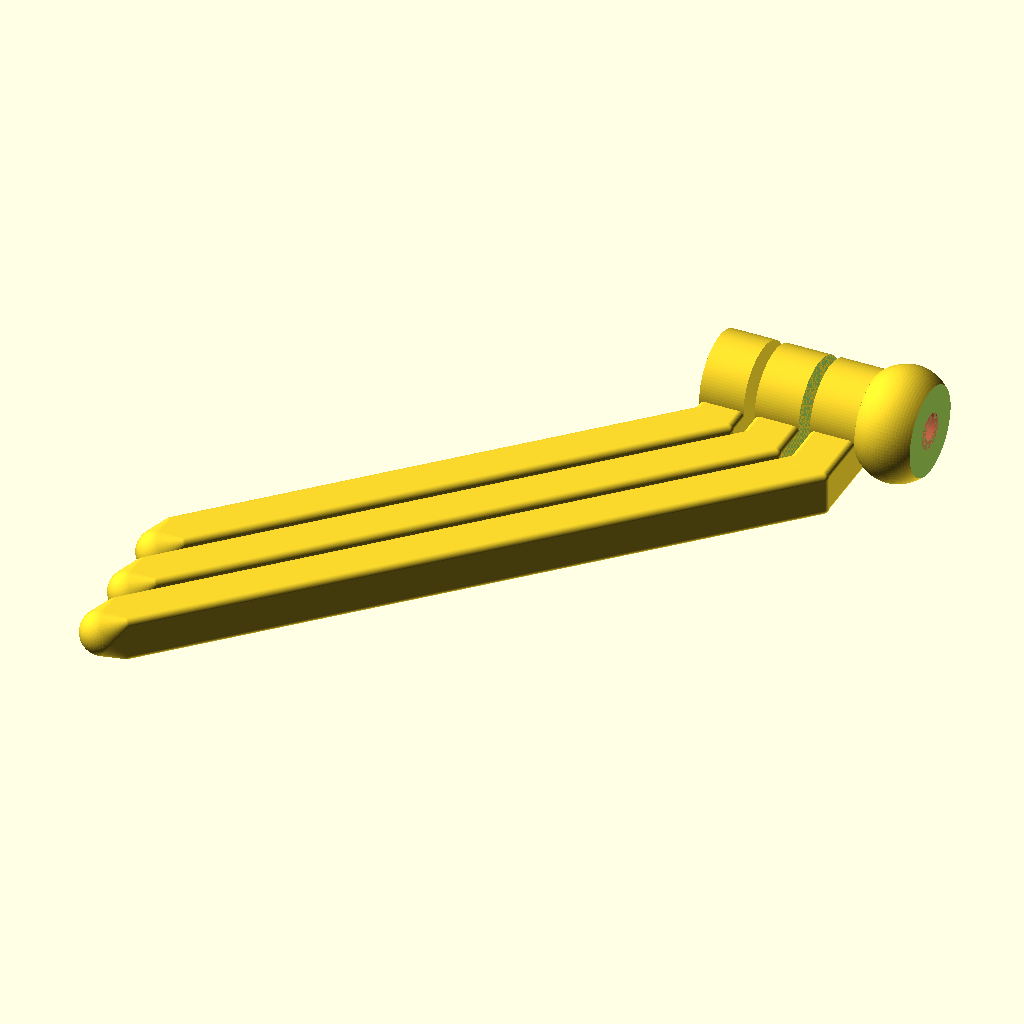
Cell 1 — every parameter at its default value.
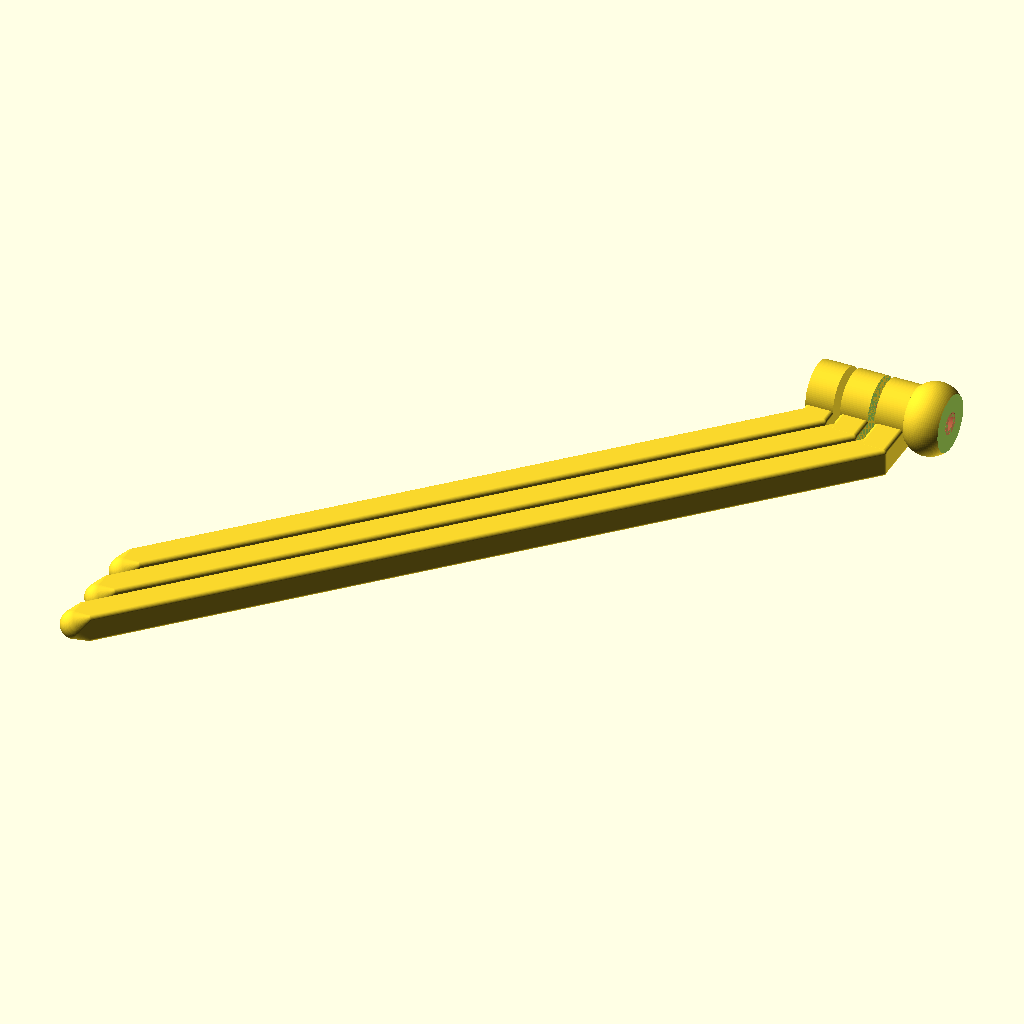
Cell 2: longueur = 190 (everything else at default).
All cells are drawn from the same view direction (rotation 55°, 0°, 25°, orthographic, colour scheme Cornfield), but the view is re-fitted for each cell, so position and scale can differ between cells as well as the parameter.
OpenSCAD source file inputs/thingiverse/files/thing-3001447/files/tripod.scad:
// copyright aeropic 2018

// play with this value to trim the length of the feet
longueur = 95; 



/* [Hidden] */


diam_plate = 16 ; // diametre du plateau
//  diametre de la tete spherique = diam_plate+4
$fn = 100;
angle = 00;





/*
 * ISO-standard metric threads, following this specification:
 *          http://en.wikipedia.org/wiki/ISO_metric_screw_thread
 *
 * Dan Kirshner - dan_kirshner@yahoo.com
 *
 * You are welcome to make free use of this software.  Retention of my
 * authorship credit would be appreciated.
 *
 * Version 1.5.  2015-06-12  Options: thread_size, groove.
 * Version 1.4.  2014-10-17  Use "faces" instead of "triangles" for polyhedron
 * Version 1.3.  2013-12-01  Correct loop over turns -- don't have early cut-off
 * Version 1.2.  2012-09-09  Use discrete polyhedra rather than linear_extrude ()
 * Version 1.1.  2012-09-07  Corrected to right-hand threads!
 */

// Examples.
//
// Standard M8 x 1.
*metric_thread (diameter=8, pitch=1, length=4);

// Completely non-standard: long pitch, same thread size.
//metric_thread (diameter=8, pitch=4, length=4, thread_size=1, groove=true);

// English: 1/4 x 20.

// Thread for mounting on Rohloff hub.
//difference () {
//   cylinder (r=20, h=10, $fn=100);
//
//   metric_thread (diameter=34, pitch=1, length=10, internal=true, n_starts=6);
//}


// ----------------------------------------------------------------------------
function segments (diameter) = min (50, ceil (diameter*6));


// ----------------------------------------------------------------------------
// internal -    true = clearances for internal thread (e.g., a nut).
//               false = clearances for external thread (e.g., a bolt).
//               (Internal threads should be "cut out" from a solid using
//               difference ()).
// n_starts -    Number of thread starts (e.g., DNA, a "double helix," has
//               n_starts=2).  See wikipedia Screw_thread.
// thread_size - (non-standard) size of a single thread "V" - independent of
//               pitch.  Default: same as pitch.
// groove      - (non-standard) subtract inverted "V" from cylinder (rather than
//               add protruding "V" to cylinder).
module metric_thread (diameter=8, pitch=1, length=1, internal=false, n_starts=1,
                      thread_size=-1, groove=false)
{
   // thread_size: size of thread "V" different than travel per turn (pitch).
   // Default: same as pitch.
   local_thread_size = thread_size == -1 ? pitch : thread_size;

   n_segments = segments (diameter);
   h = local_thread_size * cos (30);

   if (! groove) {
      metric_thread_turns (diameter, pitch, length, internal, n_starts, 
                           local_thread_size, groove);
   }

   difference () {

      // Solid center, including Dmin truncation.
      if (groove) {
         cylinder (r=diameter/2, h=length, $fn=n_segments);
      } else if (internal) {
         cylinder (r=diameter/2 - h*5/8, h=length, $fn=n_segments);
      } else {

         // External thread includes additional relief.
         cylinder (r=diameter/2 - h*5.3/8, h=length, $fn=n_segments);
      }

      if (groove) {
         metric_thread_turns (diameter, pitch, length, internal, n_starts, 
                              local_thread_size, groove);
      }
   }
}


// ----------------------------------------------------------------------------
// Input units in inches.
// Note: units of measure in drawing are mm!
module english_thread (diameter=0.25, threads_per_inch=20, length=1,
                      internal=false, n_starts=1, thread_size=-1, groove)
{
   // Convert to mm.
   mm_diameter = diameter*25.4;
   mm_pitch = (1.0/threads_per_inch)*25.4;
   mm_length = length*25.4;

   echo (str ("mm_diameter: ", mm_diameter));
   echo (str ("mm_pitch: ", mm_pitch));
   echo (str ("mm_length: ", mm_length));
   metric_thread (mm_diameter, mm_pitch, mm_length, internal, n_starts, 
                  thread_size, groove);
}

// ----------------------------------------------------------------------------
module metric_thread_turns (diameter, pitch, length, internal, n_starts, 
                            thread_size, groove)
{
   // Number of turns needed.
   n_turns = floor (length/pitch);

   intersection () {

      // Start one below z = 0.  Gives an extra turn at each end.
      for (i=[-1*n_starts : n_turns+1]) {
         translate ([0, 0, i*pitch]) {
            metric_thread_turn (diameter, pitch, internal, n_starts, 
                                thread_size, groove);
         }
      }

      // Cut to length.
      translate ([0, 0, length/2]) {
         cube ([diameter*3, diameter*3, length], center=true);
      }
   }
}


// ----------------------------------------------------------------------------
module metric_thread_turn (diameter, pitch, internal, n_starts, thread_size,
                           groove)
{
   n_segments = segments (diameter);
   fraction_circle = 1.0/n_segments;
   for (i=[0 : n_segments-1]) {
      rotate ([0, 0, i*360*fraction_circle]) {
         translate ([0, 0, i*n_starts*pitch*fraction_circle]) {
            thread_polyhedron (diameter/2, pitch, internal, n_starts, 
                               thread_size, groove);
         }
      }
   }
}


// ----------------------------------------------------------------------------
// z (see diagram) as function of current radius.
// (Only good for first half-pitch.)
function z_fct (current_radius, radius, pitch)
   = 0.5* (current_radius - (radius - 0.875*pitch*cos (30)))
                                                       /cos (30);

// ----------------------------------------------------------------------------
module thread_polyhedron (radius, pitch, internal, n_starts, thread_size,
                          groove)
{
   n_segments = segments (radius*2);
   fraction_circle = 1.0/n_segments;


   h = thread_size * cos (30);
   outer_r = radius + (internal ? h/20 : 0); // Adds internal relief.
   //echo (str ("outer_r: ", outer_r));

   inner_r = radius - 0.875*h; // Does NOT do Dmin_truncation - do later with
                               // cylinder.

   translate_y = groove ? outer_r + inner_r : 0;
   reflect_x   = groove ? 1 : 0;

   // Make these just slightly bigger (keep in proportion) so polyhedra will
   // overlap.
   x_incr_outer = (! groove ? outer_r : inner_r) * fraction_circle * 2 * PI * 1.005;
   x_incr_inner = (! groove ? inner_r : outer_r) * fraction_circle * 2 * PI * 1.005;
   z_incr = n_starts * pitch * fraction_circle * 1.005;

   /*    
    (angles x0 and x3 inner are actually 60 deg)

                          /\  (x2_inner, z2_inner) [2]
                         /  \
   (x3_inner, z3_inner) /    \
                  [3]   \     \
                        |\     \ (x2_outer, z2_outer) [6]
                        | \    /
                        |  \  /|
             z          |[7]\/ / (x1_outer, z1_outer) [5]
             |          |   | /
             |   x      |   |/
             |  /       |   / (x0_outer, z0_outer) [4]
             | /        |  /     (behind: (x1_inner, z1_inner) [1]
             |/         | /
    y________|          |/
   (r)                  / (x0_inner, z0_inner) [0]

   */

   x1_outer = outer_r * fraction_circle * 2 * PI;

   z0_outer = z_fct (outer_r, radius, thread_size);
   //echo (str ("z0_outer: ", z0_outer));

   //polygon ([[inner_r, 0], [outer_r, z0_outer], 
   //        [outer_r, 0.5*pitch], [inner_r, 0.5*pitch]]);
   z1_outer = z0_outer + z_incr;

   translate ([0, translate_y, 0]) {
      mirror ([reflect_x, 0, 0]) {

         // Rule for face ordering: look at polyhedron from outside: points must
         // be in clockwise order.
         polyhedron (
            points = [
                      [-x_incr_inner/2, -inner_r, 0],                        // [0]
                      [x_incr_inner/2, -inner_r, z_incr],                    // [1]
                      [x_incr_inner/2, -inner_r, thread_size + z_incr],     // [2]
                      [-x_incr_inner/2, -inner_r, thread_size],             // [3]

                      [-x_incr_outer/2, -outer_r, z0_outer],                 // [4]
                      [x_incr_outer/2, -outer_r, z0_outer + z_incr],         // [5]
                      [x_incr_outer/2, -outer_r, thread_size - z0_outer + z_incr], // [6]
                      [-x_incr_outer/2, -outer_r, thread_size - z0_outer]   // [7]
                     ],

            faces = [
                      [0, 3, 7, 4],  // This-side trapezoid

                      [1, 5, 6, 2],  // Back-side trapezoid

                      [0, 1, 2, 3],  // Inner rectangle

                      [4, 7, 6, 5],  // Outer rectangle

                      // These are not planar, so do with separate triangles.
                      [7, 2, 6],     // Upper rectangle, bottom
                      [7, 3, 2],     // Upper rectangle, top

                      [0, 5, 1],     // Lower rectangle, bottom
                      [0, 4, 5]      // Lower rectangle, top
                     ]
         );
      }
   }
}


module barre(long, ball) {
    hull() {
        translate ([-3,0,-3]) sphere (d = 2, center = true);
        translate ([3,0,-3]) sphere (d = 2, center = true);
        translate ([-3,0,3]) sphere (d = 2, center = true);
        translate ([3,0,3]) sphere (d = 2, center = true);
        translate ([-3,long,-3]) sphere (d = 2, center = true);
        translate ([3,long,-3]) sphere (d = 2, center = true);
        translate ([-3,long,3]) sphere (d = 2, center = true);
        translate ([3,long,3]) sphere (d = 2, center = true);
        if (ball == "yes") {
        translate ([-0,long+3,0])sphere (d = 8, center = true);}
    }
}


module nut_torus1(){
    difference(){
        union() {
            rotate_extrude(convexity = 10, $fn = 100)
translate([diam_plate/2, 0, 0])
circle(d= 4, $fn = 100);
translate([0, 0, 1]) cylinder(d= diam_plate, h = 6, center = true);
}
rotate([0,0,90]) cylinder (d = 3.2, h = 15, center = true);
 translate([0, 0, -2])rotate([0,0,90]) cylinder (d = 6.2, h = 10, center = true); //tete vis

translate([-diam_plate/2-5, 0, -3])cube([10, 30, 10], center = true); //meplat
translate([diam_plate/2+5, 0, -3])cube([10, 30, 10], center = true);// meplat
} // end diff
}

module nut_torus(){
    difference(){
        union() {
          scale([1,1,0.825])  sphere (d = (diam_plate+4));
translate([0, 0, 1]) cylinder(d= diam_plate, h = 6, center = true);
}
rotate([0,0,90]) cylinder (d = 3.2, h = 15, center = true);
 #translate([0, 0, -1])rotate([0,0,90]) cylinder (d = 6.3, h = 8, center = true); // tete vis

translate([-diam_plate/2-5, 0, -3])cube([10, 30, 30], center = true); //meplat
*translate([diam_plate/2+5, 0, -3])cube([10, 30, 30], center = true);// meplat
translate([0, 0, -5-5])cube([30, 30, 10], center = true); //meplat haut
translate([0, 0, 5+5])cube([30, 30, 10], center = true);// meplat bas
} // end diff
}

module M3_nut () {
    rotate([180,0,0])difference(){
        union(){
        cylinder(d= diam_plate  , h = 4, center = true);
         translate([0, 0, -1])   cylinder(d= 12 , h = 6, center = true);
        for(i = [0 : 30 : 360]) {
    rotate([0,0,i]) translate ([diam_plate/2,0,0]) cylinder(d= 3 , h = 4, center = true);}
    } // end union
   # cylinder(d= 6.2 , h = 4, center = true, $fn = 6);
    # cylinder(d= 3.2 , h = 14, center = true);
} // end diff
}



module axe(large) {
    difference() {
 union(){
     barre(large+4 + diam_plate/2, "no");
    translate ([0,4+diam_plate/2+ large,diam_plate/2 - 4])rotate([0,90,0]) cylinder (d= diam_plate, h = 8, center = true);
  * #  translate ([-4,1.34*diam_plate/4+ large,1.9*diam_plate/4 ])rotate([-30,0,0]) cube([8,diam_plate/2,diam_plate/2], center = false); //butee
    } //end union
 translate ([0,4+diam_plate/2+ large,diam_plate/2 - 4]) rotate([0,90,0]) cylinder (d=3.2, h = 10, center = true);
} // end diff
    
    
}

 module foot(longueur, largeur) {
translate ([1,2,0]) rotate([0,0,90+45])barre(longueur, "yes");
axe(largeur);
}

module head(){
   difference() {
       union(){
           translate ([-17,0,-diam_plate/2-2.5]) rotate([0,0,0]) cylinder (d= 12, h = 3, center = true); //bossage vis
           hull() {
       sphere (d= diam_plate + 4 +4, center = true);
       translate ([-50+diam_plate/2,0,0]) rotate([0,-90,0]) cylinder (d= diam_plate + 4 +4, h = 2, center = true);
   } // end hull
   } // end union
   #translate ([2,0,0]) sphere (d= diam_plate+4 + 0.2, center = true);
   translate ([-15,0,0]) cube ([60,30,1.5], center = true); //fente
   translate ([11,0]) cube ([10,30,30], center = true); //haut
    translate ([-37.5,0,0])rotate([0,90,0]) difference(){ 
        scale([1,1,0.825])  sphere (d = (diam_plate+4)+ 0.2); // on perce le tore
        translate([0, 0, -5-5])cube([30, 30, 10], center = true); //meplat haut
        translate([0, 0, 5+5])cube([30, 30, 10], center = true);// meplat bas
    } // end diff
   translate ([-29,0,0]) rotate([0,-90,0]) cylinder (d1 =0,d2= diam_plate +1+0.2,  h = 8, center = true); //trou du bas cone
     translate ([-42,0,0]) rotate([0,-90,0]) cylinder (d= diam_plate +2.5,  h = 7, center = true); //trou du bas 
  scale([1,1,0.8]) translate ([-41,0,0]) rotate([0,-90,0]) cylinder (d= diam_plate +4,  h = 6, center = true); //trou ovale du bas 
   translate ([-17,0,0]) rotate([0,0,0]) cylinder (d= 3.2, h = 25, center = true); //trou vis
    translate ([-17,0,2.5]) rotate([0,0,0]) cylinder (d= 6.2, h = 5, center = true, $fn=6); //trou ecrou
     translate ([-17,0,10]) rotate([0,0,0]) cylinder (d= 6.2, h = 5, center = true); //trou tete vis
    translate ([1,8,0]) rotate([90,0,0]) cylinder (d= 7, h = 12, center = true); //trou axe withworth
    translate ([1+3.5,8,0]) rotate([90,0,0]) cube ([7,7,20], center = true); //trou axe withworth
   } // end diff
}

module bolt(){
english_thread (diameter=1/4+0.02, threads_per_inch=20, length=0.35);

}


module nut () {
    difference(){
        union(){
        cylinder(d= 20 , h = 4, center = true);
        for(i = [0 : 30 : 360]) {
    rotate([0,0,i]) translate ([10,0,0]) cylinder(d= 3 , h = 4, center = true);}
    } // end union
   #translate([0,0,-3]) bolt();
} // end diff
}



 module mysphere(){
   difference(){
     union() {
         difference(){
sphere(d= diam_plate+4, center = true, $fn= 100);
//translate([0,0,7])english_thread (diameter=1/4+0.02, threads_per_inch=20, length=0.35);
#translate([0,0,-13.5])cube([50,50,10], center = true);
}
english_thread (diameter=1/4-0.0051, threads_per_inch=20, length=1.1);
translate([0,0,5])cylinder (d = 6.5, h = 23, center = true);
}

#cylinder(d=3,h = 63, $fn=12, center = true);

}

} 

// remove one by one the "*" to print the head, the M3_nut, the Withworth nut, the sphere

* translate ([28+50,0,0]) rotate([30,0,0])head();

*M3_nut();
*nut();
*mysphere();

// comment this whole block of code to hidde the feet (
/* xxx */
 translate ([0,-4-diam_plate/2,-diam_plate/2+4])foot (longueur,0);
rotate([angle,0,0])translate ([8+2,-4-diam_plate/2-3,-diam_plate/2+4])foot (longueur*1.02+8*1.414,3);


rotate([2*angle,0,0])difference() {
    union() { // 3ieme pied avec tore
    translate ([16+4,-4-diam_plate/2-6,-diam_plate/2+4])foot (longueur*1.04+2*8*1.414,6);
translate ([29.,0,0])rotate([0,-90,0])nut_torus();
} // end union
#translate([13, 0, 0])rotate([0,90,0]) cylinder (d = 6.2, h = 10, center = true, $fn=6); //logement ecrou
}
Parameter table extracted from the source (name, type, default, range or options):
longueur: number, default 95
